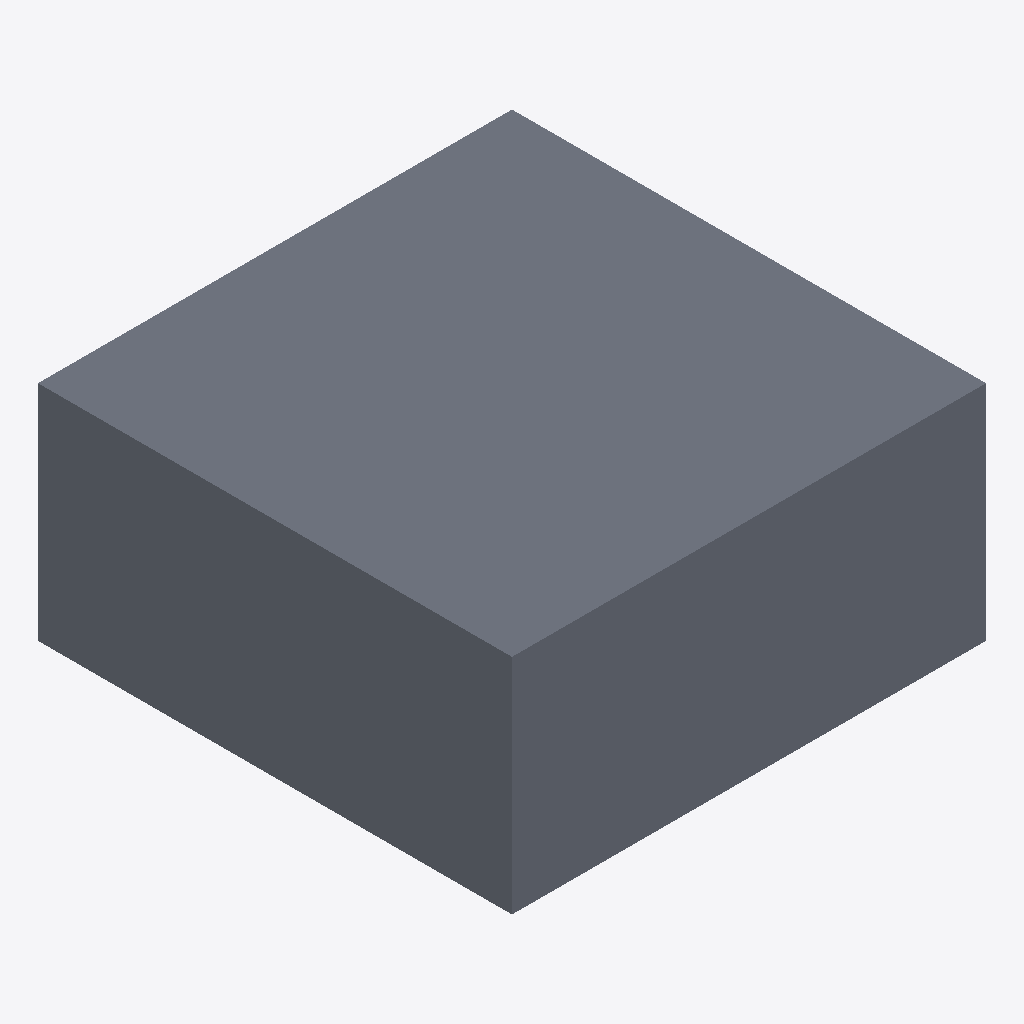
Isometric view of an IFC building model (IFC-SPF (STEP), schema IFC4, length unit metre), seen from the south-west, elements coloured by IFC class: 1 slab (grey).
Extent 1000.0 m × 1000.0 m × 470.6 m (x, y, z). Storeys (1): Default Level at 0.00 m. Elements (1): 1 IfcSlab.

HEADER;
FILE_DESCRIPTION(('ViewDefinition [ReferenceView_V1.2]'),'2;1');
FILE_NAME('C:\\Users\\panz\\Implenia AG\\Innosuisse - Intelligent Configurator - Dokumente','2024-09-19T16:39:25',('panz'),('ZHAW'),'ggIFC v24.7.17.7 by Geometry Gym Pty Ltd built 2','ggRhinoIFC v24.7.17.7 - Rhino7 Grasshopper3d Plu','None');
FILE_SCHEMA(('IFC4'));
ENDSEC;
DATA;
#11=IFCPROJECT('21O$h_V1XCvRI4bqO5ntMd',$,'IMPLENIA X ZHAW','Industrialized Construction',$,'IMPLENIA X ZHAW','2D',(#555),#12);
#15=IFCSITE('15EXa66Cz0rvfIWT3OznoO',$,'Default Implenia Site','A Potential Site',$,#142,$,$,.ELEMENT.,$,$,0.0,'Parcel Number',$);
#146=IFCBUILDING('05gkfKFs5C6Qal09I7Tlog',$,'Implenia_Default',$,'Implenia_Default',#162,$,'Implenia Industrialized Construction Building',$,$,$,#150);
#170=IFCBUILDINGSTOREY('2vFhGjl7z6YvmwjWK_W5X3',$,'Default Level',$,$,#169,$,$,$,0.0);
#224=IFCSLAB('3TLeh547fB9f5TVLsh8YSl',$,'SLA_30_STD_PAR','Floor 2D area attic storey interior area 120CLT',$,#240,#238,$,$);
ENDSEC;
